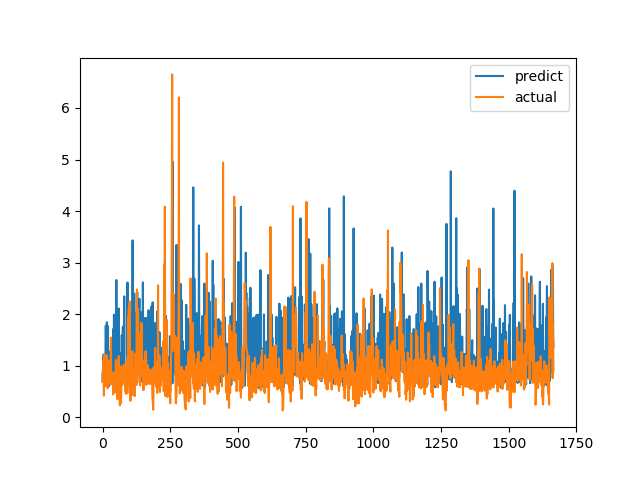

The data file committed next to this chart (first rows):
predict, actual
0.6961, 0.6915
0.9046, 0.8558
0.9338, 0.7094
0.9251, 1.015
1.219, 1.116
0.8467, 0.4183
0.924, 1.002
0.6268, 1.219
0.998, 1.143
0.7779, 0.6528
1.175, 0.6747
0.991, 0.601
1.776, 0.6695
0.8383, 0.6538
0.8233, 0.7814
1.097, 1.206
1.843, 0.8469
1.205, 0.8286
0.8471, 0.6482
0.6727, 0.5624
1.767, 0.7183
0.7468, 1.1
1.285, 0.9542
1.234, 0.729
0.6055, 0.6694
0.9257, 0.8631
0.8183, 0.6465
0.9606, 0.8223
1.129, 0.9236
0.8885, 0.8301
0.8603, 1.067
0.8162, 1.546
1.26, 0.6827
0.7493, 0.6386
1.427, 0.6464
1.227, 0.6881
0.7312, 0.7274
0.7945, 0.65
0.9087, 0.8694
1.709, 0.4409
0.7138, 0.4519
0.944, 0.7575
1.99, 0.4952
1.826, 0.6851
1.092, 0.7244
0.8299, 0.8654
0.8223, 0.74
0.8991, 0.8071
0.6609, 0.8204
1.018, 1.114
1.3, 1.109
2.662, 0.4751
1.284, 1.039
1.777, 0.9458
0.7279, 0.7878
0.8268, 0.3505
0.9575, 0.9368
0.9666, 0.9868
0.9684, 0.647
0.8662, 1.03
... 1,606 more rows
